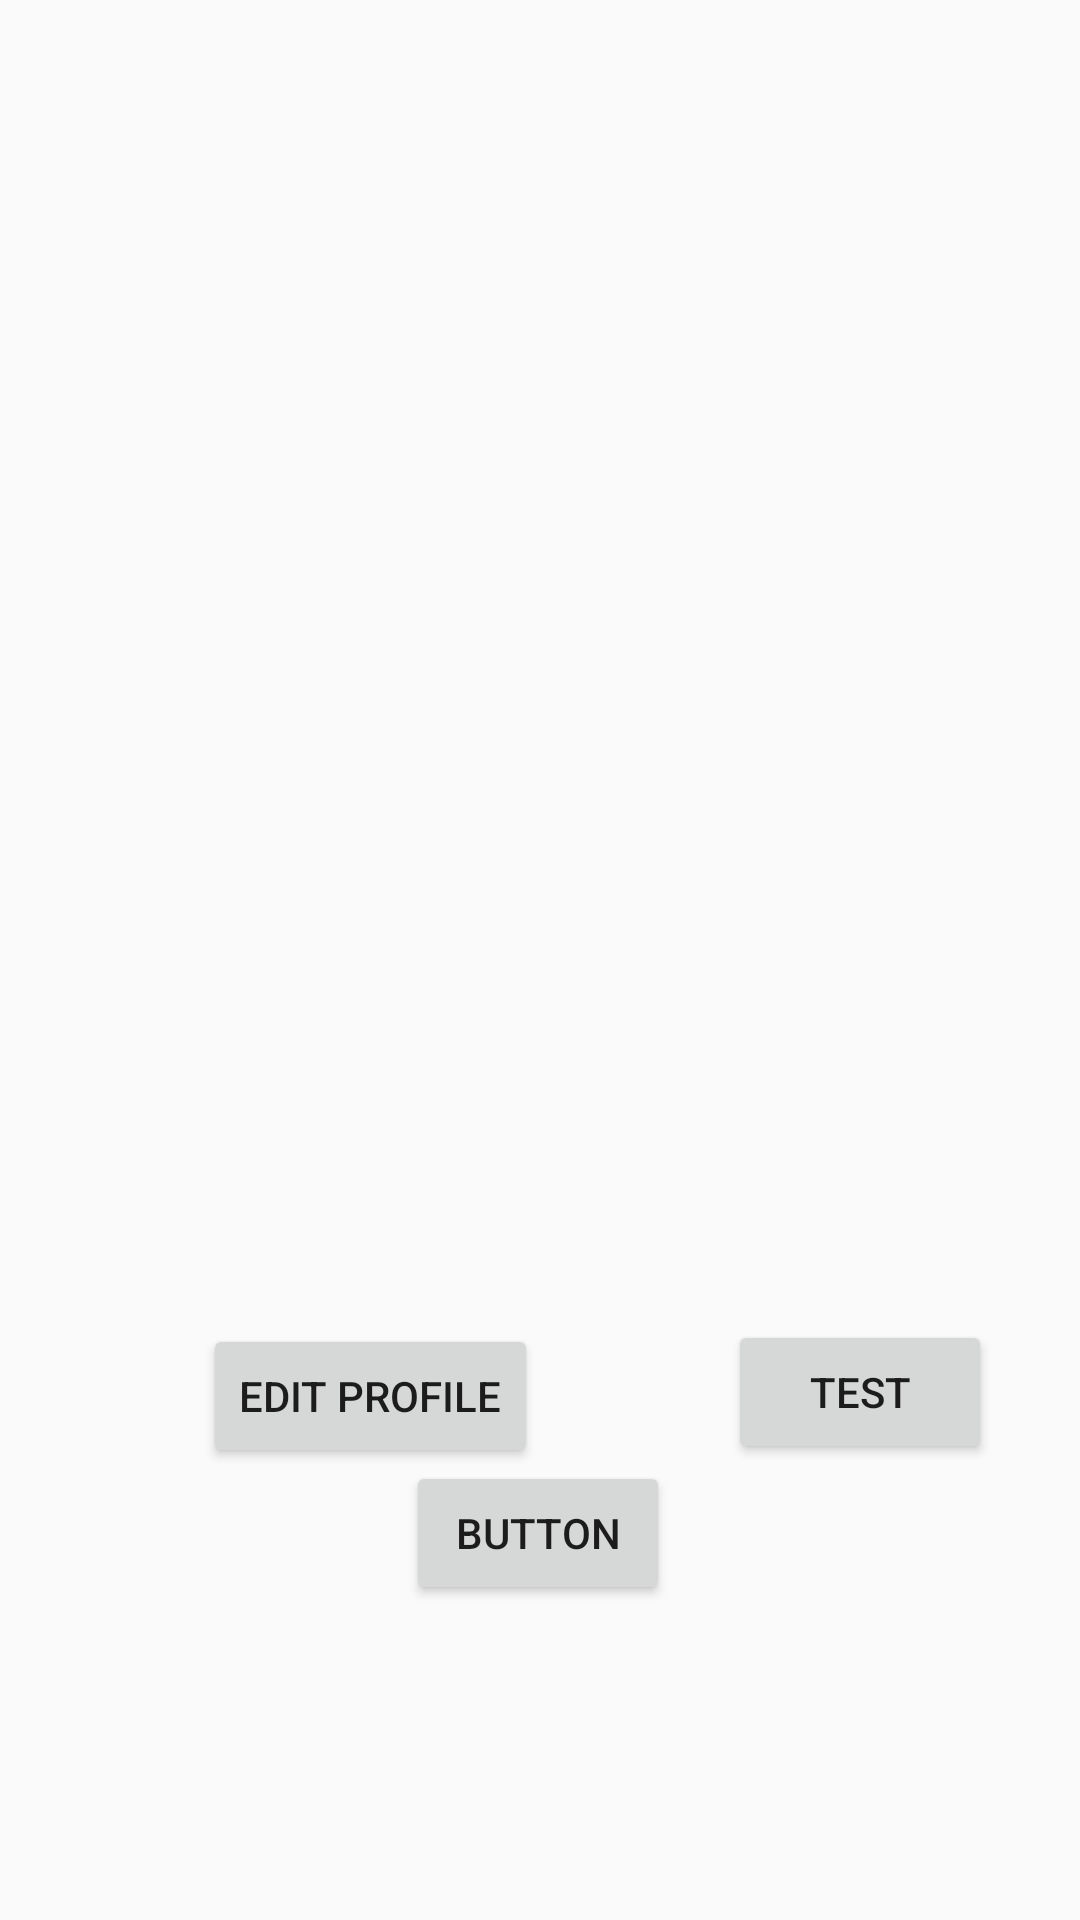

Android layout source for this screen:
<!-- AndroidManifest.xml: application theme Theme.THEWITSSOCIAL -->
<!-- res/layout/activity_profile.xml -->
<?xml version="1.0" encoding="utf-8"?>
<androidx.constraintlayout.widget.ConstraintLayout xmlns:android="http://schemas.android.com/apk/res/android"
    xmlns:app="http://schemas.android.com/apk/res-auto"
    xmlns:tools="http://schemas.android.com/tools"
    android:layout_width="match_parent"
    android:layout_height="match_parent"
    tools:context=".Profile">


    //navigation bar


    <TextView
        android:id="@+id/textView2"
        android:layout_width="326dp"
        android:layout_height="47dp"
        android:layout_marginBottom="444dp"
        android:textAlignment="center"
        android:textStyle="bold"
        app:layout_constraintBottom_toBottomOf="parent"
        app:layout_constraintEnd_toEndOf="parent"
        app:layout_constraintHorizontal_bias="0.494"
        app:layout_constraintStart_toStartOf="parent"
        app:layout_constraintTop_toBottomOf="@+id/imageView3"
        app:layout_constraintVertical_bias="1.0" />

    <TextView
        android:id="@+id/textView3"
        android:layout_width="296dp"
        android:layout_height="47dp"
        android:layout_marginBottom="372dp"
        android:textAlignment="center"
        android:textStyle="bold"
        app:layout_constraintBottom_toBottomOf="parent"
        app:layout_constraintEnd_toEndOf="parent"
        app:layout_constraintHorizontal_bias="0.495"
        app:layout_constraintStart_toStartOf="parent"
        app:layout_constraintTop_toBottomOf="@+id/textView2"
        app:layout_constraintVertical_bias="1.0" />

    <TextView
        android:id="@+id/textView4"
        android:layout_width="251dp"
        android:layout_height="47dp"
        android:layout_marginBottom="296dp"
        android:textAlignment="center"
        android:textStyle="bold"
        app:layout_constraintBottom_toBottomOf="parent"
        app:layout_constraintEnd_toEndOf="parent"
        app:layout_constraintStart_toStartOf="parent"
        app:layout_constraintTop_toBottomOf="@+id/textView3"
        app:layout_constraintVertical_bias="1.0" />

    <TextView
        android:id="@+id/textView5"
        android:layout_width="243dp"
        android:layout_height="47dp"
        android:layout_marginTop="8dp"
        android:textAlignment="center"
        android:textStyle="bold"
        app:layout_constraintEnd_toEndOf="parent"
        app:layout_constraintHorizontal_bias="0.523"
        app:layout_constraintStart_toStartOf="parent"
        app:layout_constraintTop_toBottomOf="@+id/textView4" />

    <ImageView
        android:id="@+id/imageView3"
        android:layout_width="163dp"
        android:layout_height="145dp"
        android:layout_marginBottom="532dp"
        app:layout_constraintBottom_toBottomOf="parent"
        app:layout_constraintEnd_toEndOf="parent"
        app:layout_constraintStart_toStartOf="parent"
        app:srcCompat="@drawable/ic_profile" />

    <Button
        android:id="@+id/button"
        android:layout_width="wrap_content"
        android:layout_height="wrap_content"
        android:layout_marginTop="28dp"
        android:onClick="editProfile"
        android:text="Edit Profile"
        app:layout_constraintBottom_toBottomOf="parent"
        app:layout_constraintEnd_toEndOf="parent"
        app:layout_constraintHorizontal_bias="0.272"
        app:layout_constraintStart_toStartOf="parent"
        app:layout_constraintTop_toBottomOf="@+id/textView5"
        app:layout_constraintVertical_bias="0.086" />

    <Button
        android:id="@+id/button2"
        android:layout_width="wrap_content"
        android:layout_height="wrap_content"
        android:layout_marginStart="61dp"
        android:layout_marginTop="35dp"
        android:onClick="test"
        android:text="test"
        app:layout_constraintBottom_toBottomOf="parent"
        app:layout_constraintEnd_toEndOf="parent"
        app:layout_constraintHorizontal_bias="0.069"
        app:layout_constraintStart_toEndOf="@+id/button"
        app:layout_constraintTop_toBottomOf="@+id/textView5"
        app:layout_constraintVertical_bias="0.038" />

    <Button
        android:id="@+id/button3"
        android:layout_width="wrap_content"
        android:layout_height="wrap_content"
        android:layout_marginTop="88dp"
        android:text="Button"
        app:layout_constraintEnd_toEndOf="parent"
        app:layout_constraintHorizontal_bias="0.498"
        app:layout_constraintStart_toStartOf="parent"
        app:layout_constraintTop_toBottomOf="@+id/textView5" />


</androidx.constraintlayout.widget.ConstraintLayout>
<!-- resources referenced by this layout -->
<resources>
  <style name="Theme.THEWITSSOCIAL" parent="Theme.AppCompat.DayNight.DarkActionBar">
          
          <item name="colorPrimary">@color/purple_500</item>
          <item name="colorPrimaryVariant">@color/purple_700</item>
          <item name="colorOnPrimary">@color/white</item>
          
          <item name="colorSecondary">@color/teal_200</item>
          <item name="colorSecondaryVariant">@color/teal_700</item>
          <item name="colorOnSecondary">@color/black</item>
          
          <item name="android:statusBarColor" tools:targetApi="l">?attr/colorPrimaryVariant</item>
          
      </style>
  <!-- not gathered from this repository: default colours our renderer supplied (Android Studio template values) -->
  <color name="purple_500">#FF6200EE</color>
  <color name="purple_700">#FF3700B3</color>
  <color name="teal_200">#FF03DAC5</color>
  <color name="teal_700">#FF018786</color>
  <color name="black">#FF000000</color>
  <color name="white">#FFFFFFFF</color>
</resources>
